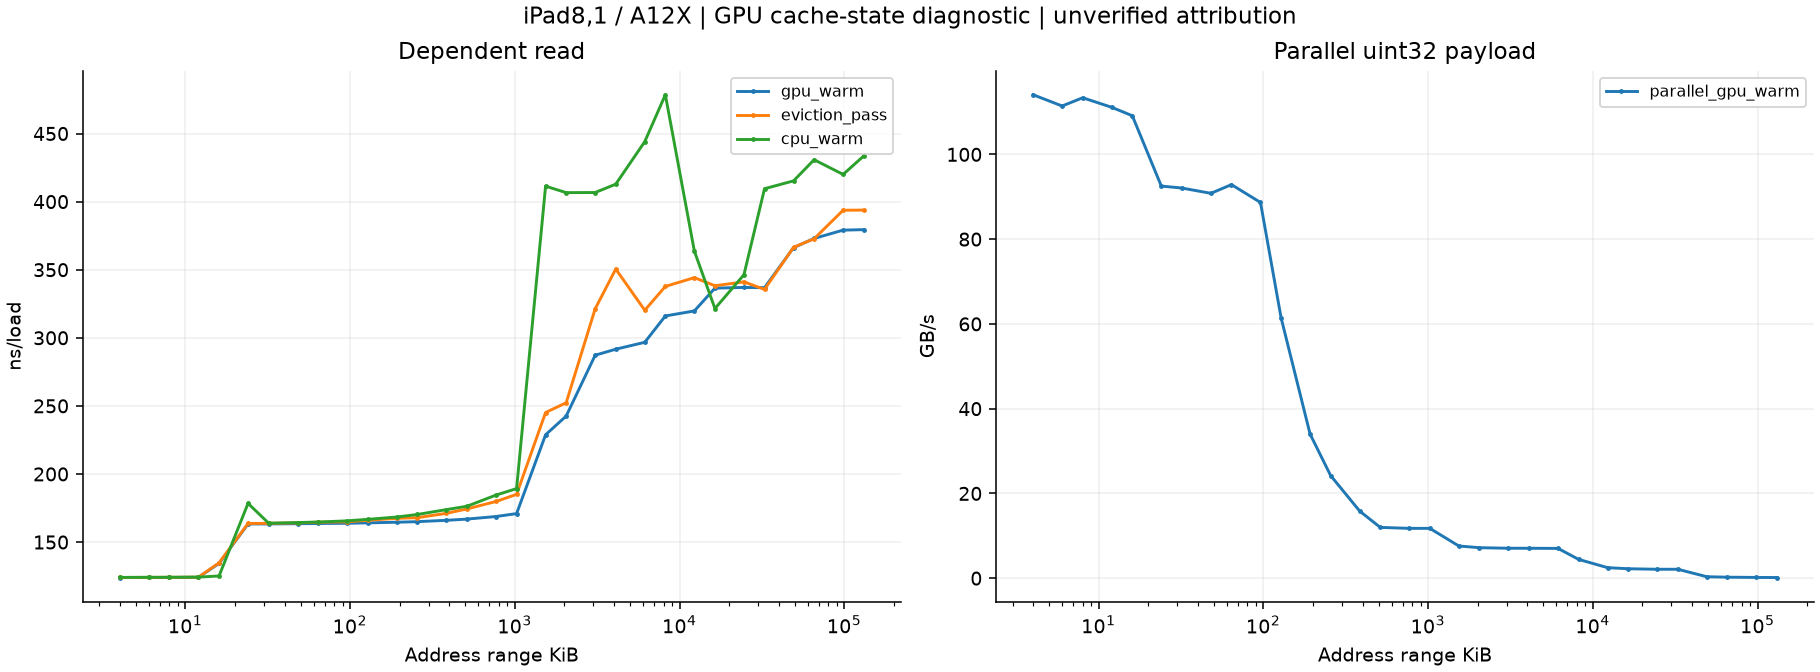

The table this chart was drawn from, first rows:
condition, KiB, value, unit
gpu_warm, 4.0, 124, ns/load
gpu_warm, 6.0, 124, ns/load
gpu_warm, 8.0, 124, ns/load
gpu_warm, 12.0, 124.1, ns/load
gpu_warm, 16.0, 134.3, ns/load
gpu_warm, 24.0, 163.3, ns/load
gpu_warm, 32.0, 163.3, ns/load
gpu_warm, 48.0, 163.5, ns/load
gpu_warm, 64.0, 163.6, ns/load
gpu_warm, 96.0, 163.8, ns/load
gpu_warm, 128.0, 164.1, ns/load
gpu_warm, 192.0, 164.6, ns/load
gpu_warm, 256.0, 165, ns/load
gpu_warm, 384.0, 166, ns/load
gpu_warm, 512.0, 166.9, ns/load
gpu_warm, 768.0, 168.8, ns/load
gpu_warm, 1024, 170.9, ns/load
gpu_warm, 1536, 228.8, ns/load
gpu_warm, 2048, 242.5, ns/load
gpu_warm, 3072, 287.2, ns/load
gpu_warm, 4096, 291.6, ns/load
gpu_warm, 6144, 296.7, ns/load
gpu_warm, 8192, 316, ns/load
gpu_warm, 12288, 319.7, ns/load
gpu_warm, 16384, 336.5, ns/load
gpu_warm, 24576, 337, ns/load
gpu_warm, 32768, 336.8, ns/load
gpu_warm, 49152, 366.2, ns/load
gpu_warm, 65536, 372.9, ns/load
gpu_warm, 98304, 379.1, ns/load
gpu_warm, 131072, 379.4, ns/load
eviction_pass, 4.0, 124, ns/load
eviction_pass, 6.0, 124, ns/load
eviction_pass, 8.0, 124.1, ns/load
eviction_pass, 12.0, 124.2, ns/load
eviction_pass, 16.0, 134.7, ns/load
eviction_pass, 24.0, 163.6, ns/load
eviction_pass, 32.0, 163.7, ns/load
eviction_pass, 48.0, 164.1, ns/load
eviction_pass, 64.0, 164.6, ns/load
eviction_pass, 96.0, 164.9, ns/load
eviction_pass, 128.0, 166, ns/load
eviction_pass, 192.0, 167.4, ns/load
eviction_pass, 256.0, 167.9, ns/load
eviction_pass, 384.0, 171.1, ns/load
eviction_pass, 512.0, 174.3, ns/load
eviction_pass, 768.0, 179.8, ns/load
eviction_pass, 1024, 185, ns/load
eviction_pass, 1536, 245.1, ns/load
eviction_pass, 2048, 252.3, ns/load
eviction_pass, 3072, 321.3, ns/load
eviction_pass, 4096, 350.5, ns/load
eviction_pass, 6144, 320.2, ns/load
eviction_pass, 8192, 337.7, ns/load
eviction_pass, 12288, 344.2, ns/load
eviction_pass, 16384, 338.2, ns/load
eviction_pass, 24576, 341.1, ns/load
eviction_pass, 32768, 335.5, ns/load
eviction_pass, 49152, 366.4, ns/load
eviction_pass, 65536, 372.7, ns/load
... 64 more rows
